Run: headless pygame with SDL's dummy video driver; simulated clock (each Clock.tick advances the game by its frame time, no real sleeping); random seed 0; keys injected as events and as key.get_pressed() state; no mouse input.
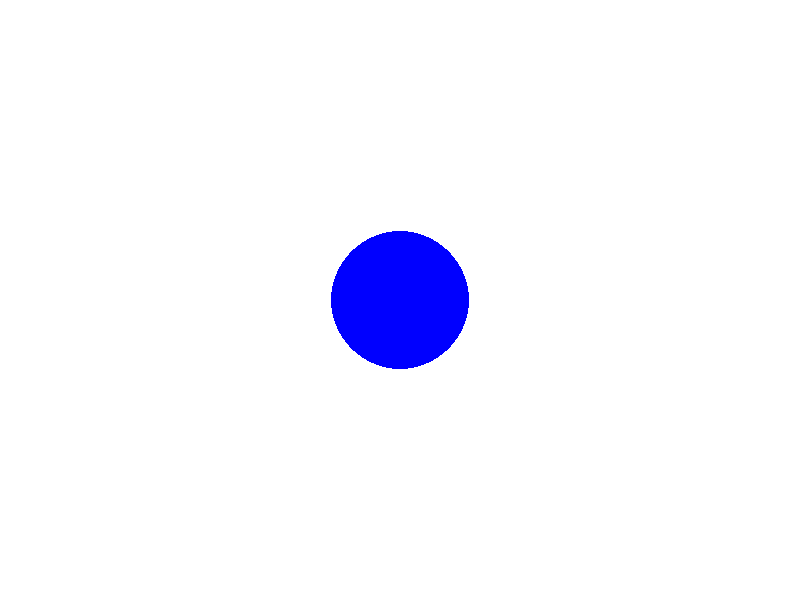
Frame 1 of 4 · flips 1–60 · no input
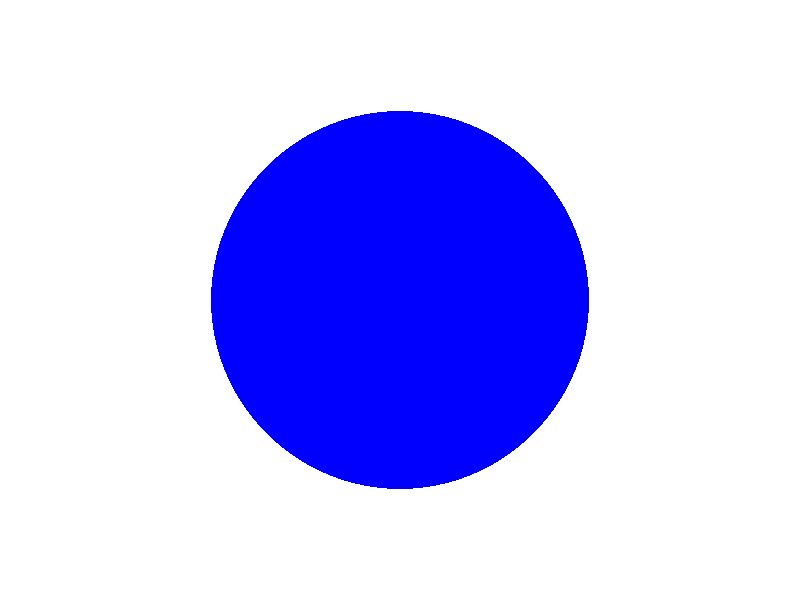
Frame 2 of 4 · flips 61–180 · tapped SPACE, RETURN · held RIGHT (→), D
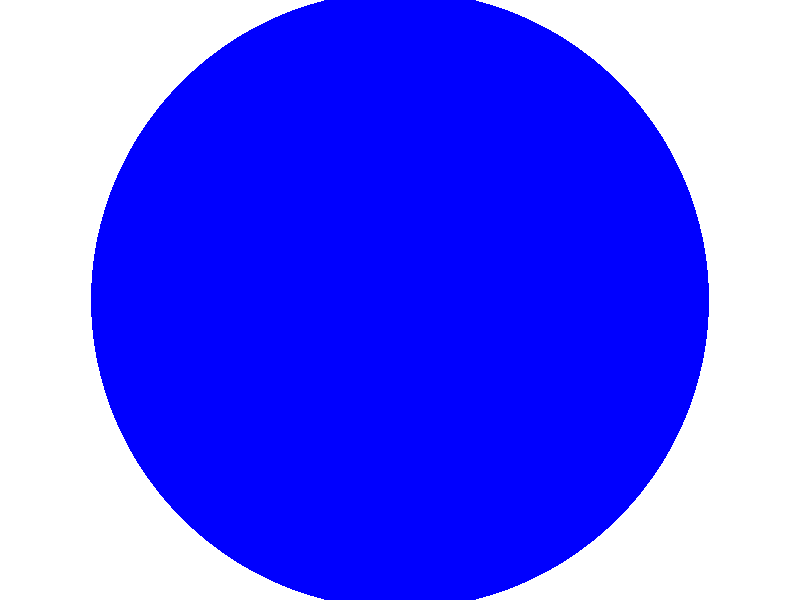
Frame 3 of 4 · flips 181–300 · held DOWN (↓), S
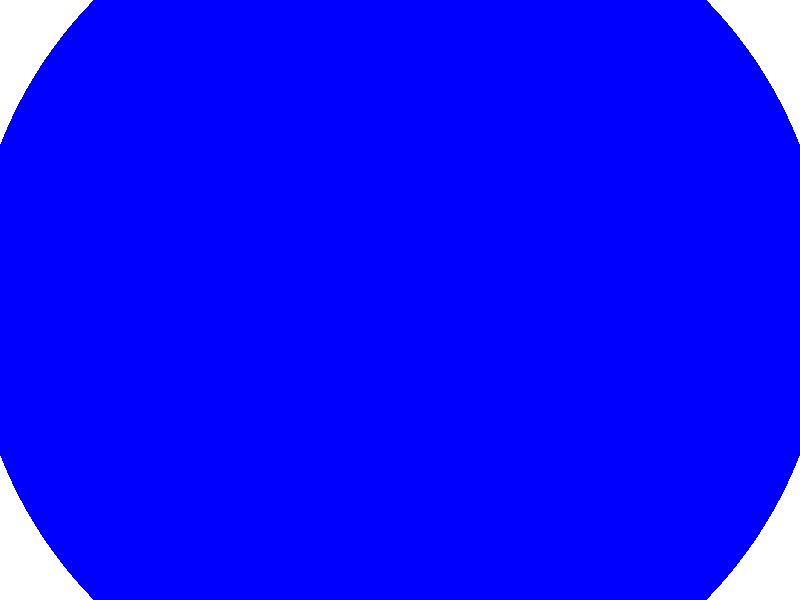
Frame 4 of 4 · flips 301–420 · held LEFT (←), A, UP (↑), W

The pygame program that drew these frames:

import pygame
import sys

pygame.init()
gameDisplay_width=800
gameDisplay_height=600
gameDisplay = pygame.display.set_mode((gameDisplay_width,gameDisplay_height))
pygame.display.set_caption('Gamemaker')

crashed = False

white = (255, 255,255)
black = (0,0,0)
blue =  (0,0,255)


clock = pygame.time.Clock()



x=int(gameDisplay.get_width()/2)
y=int(gameDisplay.get_height()/2)
r=10
while not crashed:
    for event in pygame.event.get():
        if event.type == pygame.QUIT:
            crashed = True

    gameDisplay.fill(white) #ekranı her framede tekrar çizdiriyoruz
    pygame.draw.circle(gameDisplay, blue, [x,y],r) #şekil her seferinde yeni çapla çizdirilioyor.
    r=r+1

    pygame.display.update()
    clock.tick(60)

pygame.quit()
quit()
